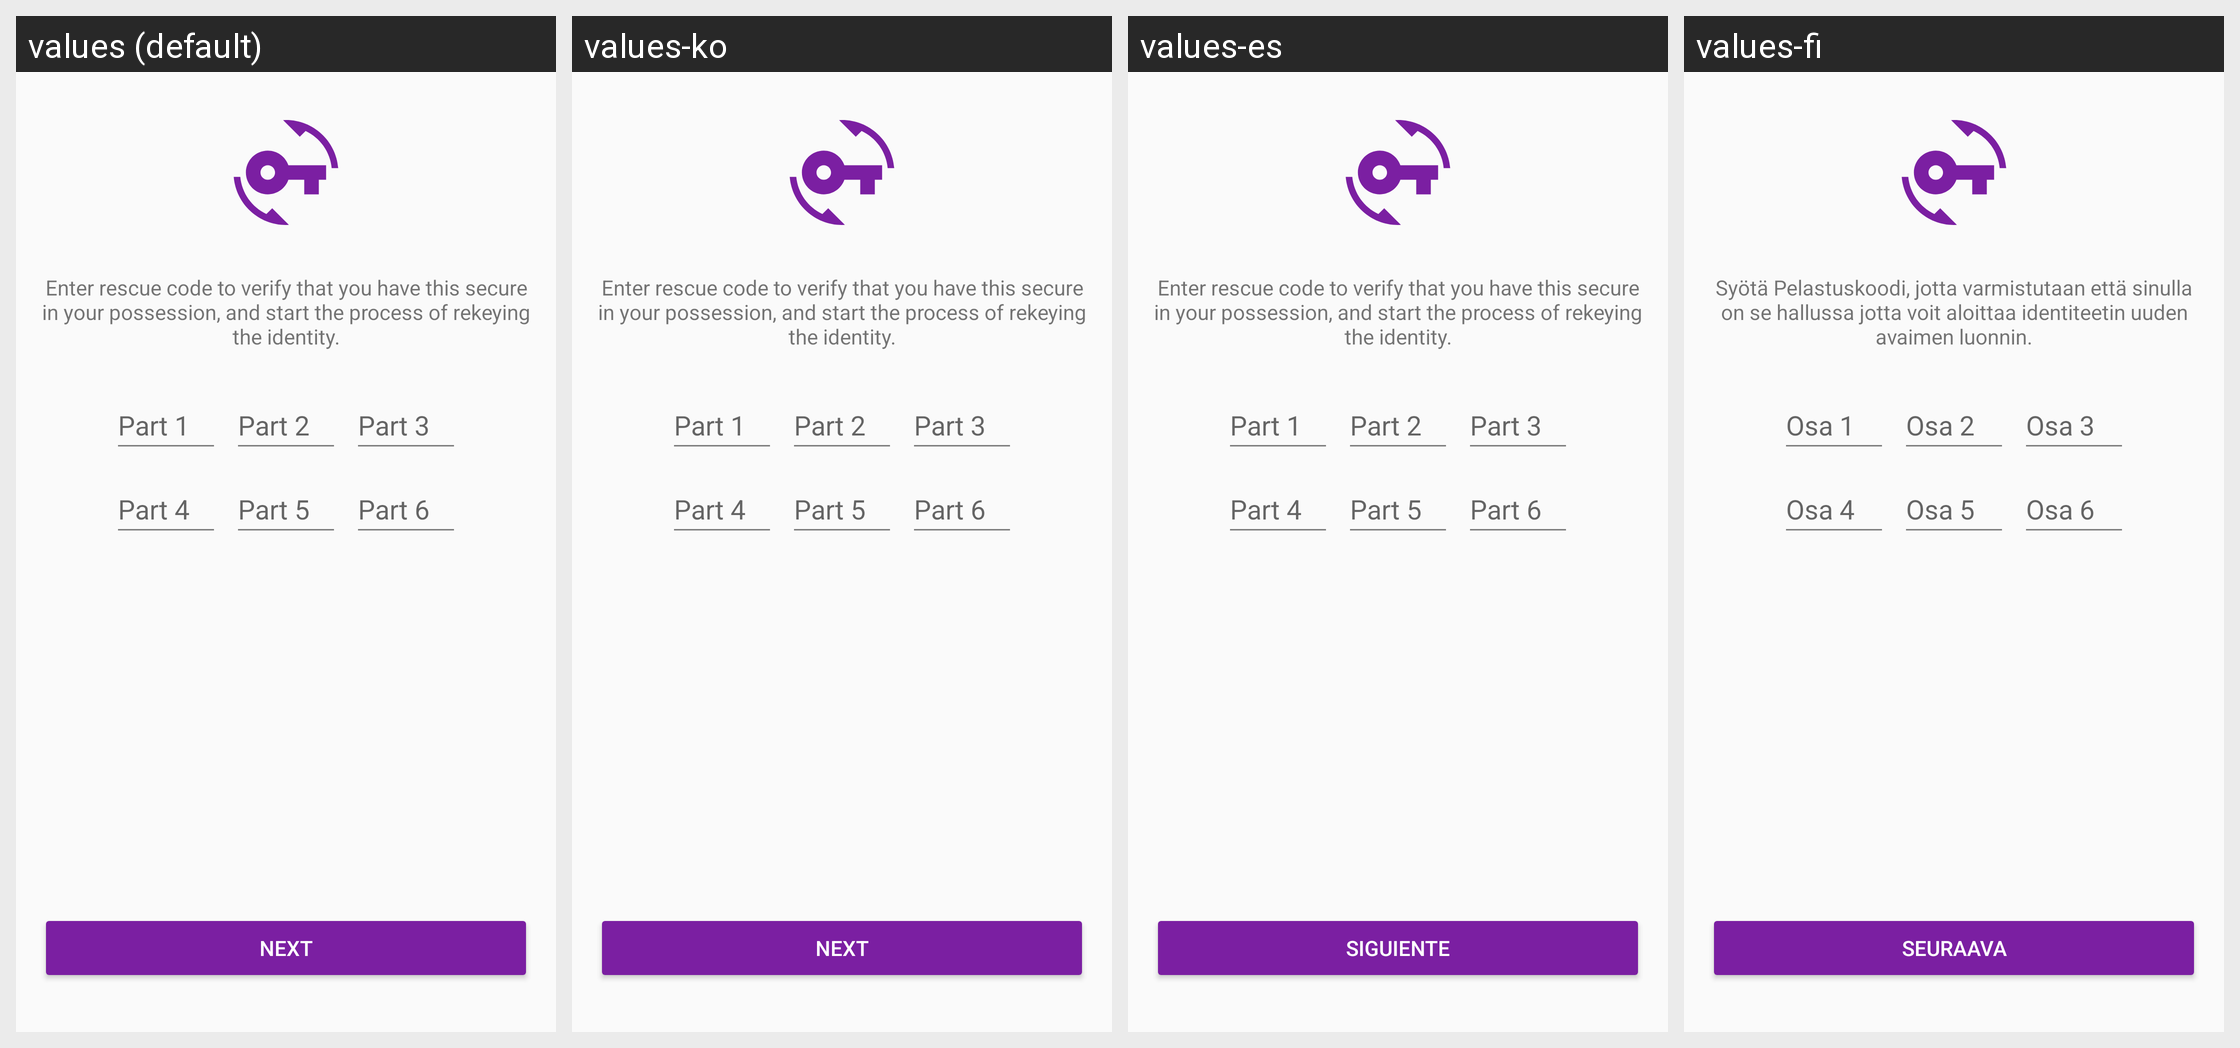

This grid shows one Android layout under several languages. Give, for every string resource on the screen, its name, the default text and each shown locale's text.
Android screen res/layout/activity_rekey_verify.xml rendered under 4 locales, left to right: values (default), values-ko, values-es, values-fi. Device: Nexus 5 (rendered at 1080×1920; each locale shown at half size, 540×960, under a caption strip naming it); theme AppTheme.
Other locales in the repository, not shown: values-ar, values-ca, values-cs, values-de, values-fr, values-he, values-hi, values-hu, values-id, values-it, values-ja, values-nl, values-no, values-pl, values-pt, values-ru, values-sl, values-sv, values-zh.
Strings drawn on this screen, with the default value and each locale's value (text and hints the layout hard-codes, and strings that could not be matched under every locale, appear in the picture but are not listed):

rekey_verify_message
  values: Enter rescue code to verify that you have this secure in your possession, and start the process of rekeying the identity.
  values-ko: Enter rescue code to verify that you have this secure in your possession, and start the process of rekeying the identity.
  values-es: Enter rescue code to verify that you have this secure in your possession, and start the process of rekeying the identity.
  values-fi: Syötä Pelastuskoodi, jotta varmistutaan että sinulla on se hallussa jotta voit aloittaa identiteetin uuden avaimen luonnin.

button_rekey_verify_next
  values: next
  values-ko: next
  values-es: siguiente
  values-fi: Seuraava

reset_password_rescuecode_1
  values: Part 1
  values-ko: Part 1
  values-es: Part 1
  values-fi: Osa 1

reset_password_rescuecode_2
  values: Part 2
  values-ko: Part 2
  values-es: Part 2
  values-fi: Osa 2

reset_password_rescuecode_3
  values: Part 3
  values-ko: Part 3
  values-es: Part 3
  values-fi: Osa 3

reset_password_rescuecode_4
  values: Part 4
  values-ko: Part 4
  values-es: Part 4
  values-fi: Osa 4

reset_password_rescuecode_5
  values: Part 5
  values-ko: Part 5
  values-es: Part 5
  values-fi: Osa 5

reset_password_rescuecode_6
  values: Part 6
  values-ko: Part 6
  values-es: Part 6
  values-fi: Osa 6
